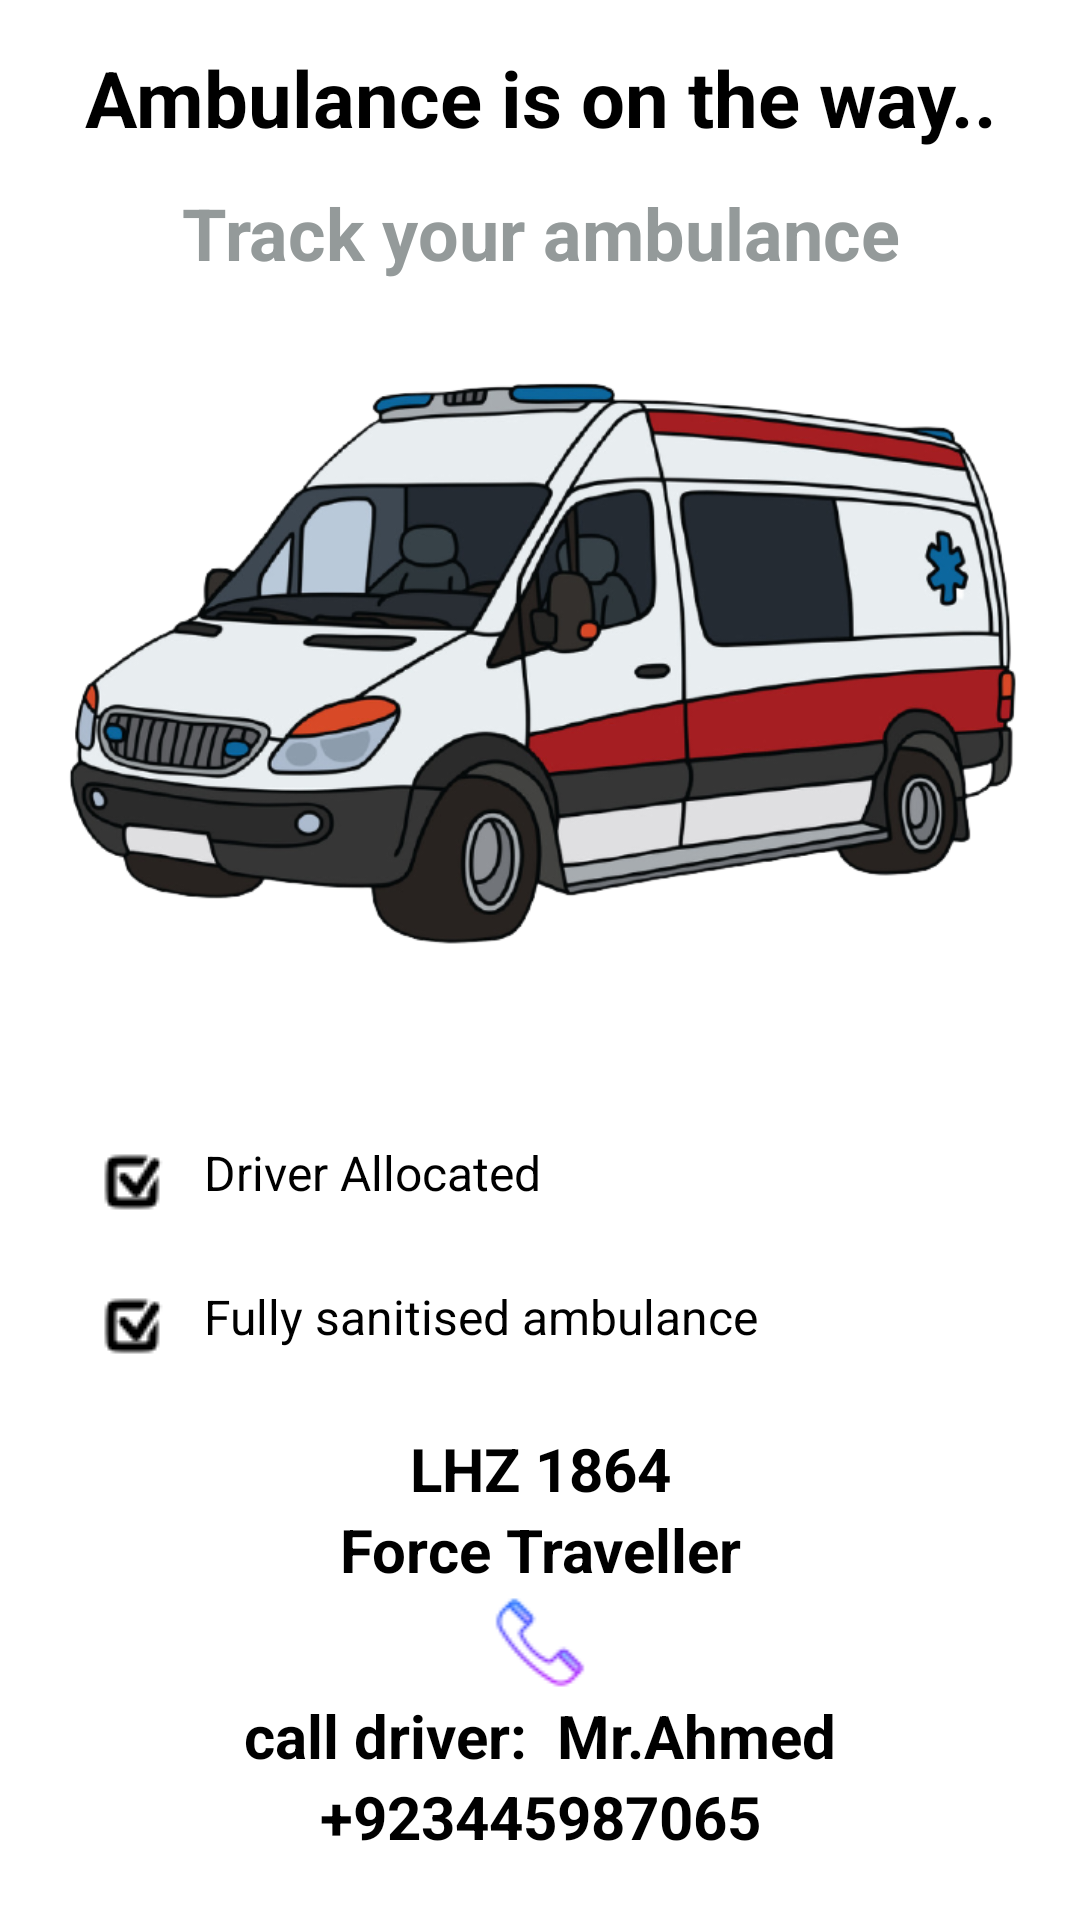

Reconstruct the res/layout file that produces this screen, plus the resources it refers to.
<!-- AndroidManifest.xml: application theme Theme.LifeSaver -->
<!-- res/layout/activity_track_ambulance.xml -->
<?xml version="1.0" encoding="utf-8"?>
<RelativeLayout xmlns:android="http://schemas.android.com/apk/res/android"
    xmlns:app="http://schemas.android.com/apk/res-auto"
    xmlns:tools="http://schemas.android.com/tools"
    android:layout_width="match_parent"
    android:layout_height="match_parent"
    android:background="@color/white"
    tools:context=".User.TrackAmbulance">

    <TextView
        android:id="@+id/AmbulanceOnTheWay"
        android:layout_width="match_parent"
        android:layout_height="45dp"
        android:layout_marginTop="10dp"
        android:gravity="center"
        android:text="Ambulance is on the way.."
        android:textColor="@color/black"
        android:textSize="26dp"
        android:textStyle="bold" />

    <TextView
        android:id="@+id/trackAmbulance"
        android:layout_width="match_parent"
        android:layout_height="45dp"
        android:layout_below="@+id/AmbulanceOnTheWay"
        android:gravity="center"
        android:text="Track your ambulance"
        android:textColor="@color/Gray"
        android:textSize="24dp"
        android:textStyle="bold" />

    <ImageView
        android:id="@+id/ConfirmBookingAmbulanceTrack"
        android:layout_width="match_parent"
        android:layout_height="200dp"
        android:layout_below="@+id/trackAmbulance"
        android:layout_marginLeft="15dp"
        android:layout_marginTop="20dp"
        android:layout_marginRight="15dp"
        android:src="@drawable/splashlogo2" />

    <TextView
        android:id="@+id/driverAllocated"
        android:layout_width="match_parent"
        android:layout_height="wrap_content"
        android:layout_below="@+id/ConfirmBookingAmbulanceTrack"
        android:layout_marginLeft="20dp"
        android:layout_marginTop="50dp"
        android:drawableLeft="@drawable/check"
        android:drawablePadding="10dp"
        android:padding="10dp"
        android:text="Driver Allocated"
        android:textColor="@color/black"
        android:textSize="16dp"/>

    <TextView
        android:id="@+id/sanitisedAmbulance"
        android:layout_width="match_parent"
        android:layout_height="wrap_content"
        android:layout_below="@+id/driverAllocated"
        android:layout_marginLeft="20dp"
        android:drawableLeft="@drawable/check"
        android:drawablePadding="10dp"
        android:padding="10dp"
        android:text="Fully sanitised ambulance"
        android:textColor="@color/black"
        android:textSize="16dp"/>

    <TextView
        android:id="@+id/numberplate"
        android:layout_below="@id/sanitisedAmbulance"
        android:layout_width="match_parent"
        android:layout_height="wrap_content"
        android:text="LHZ 1864"
        android:gravity="center"
        android:layout_marginTop="10dp"
        android:textColor="@color/black"
        android:textStyle="bold"
        android:textSize="20dp"/>
    <TextView
        android:id="@+id/Traveller"
        android:layout_below="@id/numberplate"
        android:layout_width="match_parent"
        android:layout_height="wrap_content"
        android:text="Force Traveller"
        android:gravity="center"
        android:textColor="@color/black"
        android:textStyle="bold"
        android:textSize="20dp"/>

    <ImageView
        android:id="@+id/phoneIcon"
        android:layout_below="@id/Traveller"
        android:layout_width="match_parent"
        android:layout_height="wrap_content"
        android:src="@drawable/phone"
        android:gravity="center"
        android:textColor="@color/black"
        android:textStyle="bold"
        android:textSize="20dp"/>

    <TextView
        android:id="@+id/callDriver"
        android:layout_below="@id/phoneIcon"
        android:layout_width="match_parent"
        android:layout_height="wrap_content"
        android:text="call driver:  Mr.Ahmed"
        android:gravity="center"
        android:textColor="@color/black"
        android:textStyle="bold"
        android:textSize="20dp"/>

    <TextView
        android:id="@+id/number"
        android:layout_below="@id/callDriver"
        android:layout_width="match_parent"
        android:layout_height="wrap_content"
        android:text="+923445987065"
        android:gravity="center"
        android:textColor="@color/black"
        android:textStyle="bold"
        android:textSize="20dp"/>

    <TextView
        android:id="@+id/completePayment"
        android:layout_width="match_parent"
        android:layout_height="50dp"
        android:layout_below="@+id/number"
        android:layout_marginLeft="15dp"
        android:layout_marginTop="27dp"
        android:layout_marginRight="15dp"
        android:background="@drawable/btnroundbg"
        android:backgroundTint="@color/main_color"
        android:gravity="center"
        android:text="Complete payment"
        android:textColor="@color/white"
        android:textSize="22dp"
        android:textStyle="bold" />

</RelativeLayout>
<!-- resources referenced by this layout -->
<resources>
  <color name="Gray">#949A9A</color>
  <color name="black">#FF000000</color>
  <color name="main_color">#00ced1</color>
  <color name="white">#FFFFFFFF</color>
  <!-- drawable btnroundbg (drawable) -->
  <?xml version="1.0" encoding="utf-8"?>
  <shape xmlns:android="http://schemas.android.com/apk/res/android" android:shape="rectangle">
      <solid android:color="#FFFFFF" />
      <corners
          android:bottomRightRadius="30dp"
          android:bottomLeftRadius="30dp"
          android:topLeftRadius="30dp"
          android:topRightRadius="30dp" />
  </shape>
  <!-- drawable check: png bitmap (drawable, 438 bytes) -->
  <!-- drawable phone: png bitmap (drawable, 1068 bytes) -->
  <!-- drawable splashlogo2: png bitmap (drawable-v24, 201555 bytes) -->
  <style name="Theme.LifeSaver" parent="Theme.MaterialComponents.DayNight.DarkActionBar">
          
          <item name="colorPrimary">@color/main_color</item>
          <item name="colorPrimaryVariant">@color/purple_700</item>
          <item name="colorOnPrimary">@color/white</item>
          
          <item name="colorSecondary">@color/teal_200</item>
          <item name="colorSecondaryVariant">@color/teal_700</item>
          <item name="colorOnSecondary">@color/main_color</item>
          
          <item name="android:statusBarColor" tools:targetApi="21">@color/main_color</item>
          
      </style>
  <color name="purple_700">#FF3700B3</color>
  <color name="teal_200">#FF03DAC5</color>
  <color name="teal_700">#FF018786</color>
</resources>
